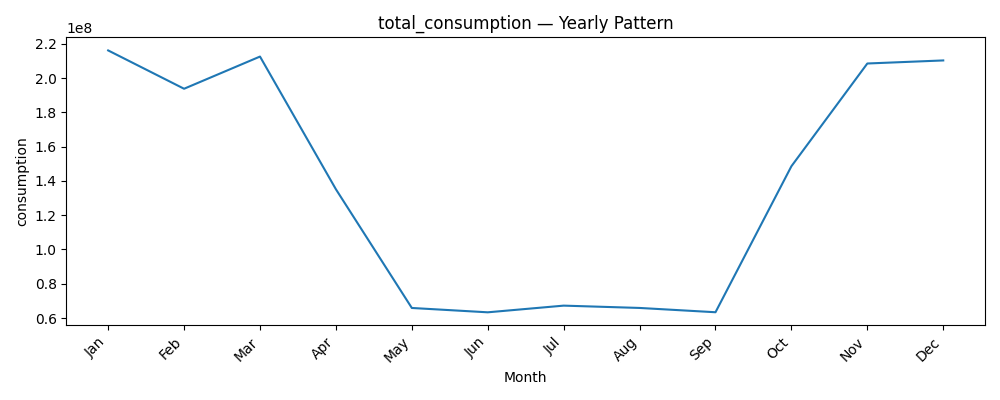

Values plotted in this chart, from the file beside it:
datetime, consumption
1, 216120563
2, 193763133
3, 212545072
4, 135125579
5, 65869425
6, 63337363
7, 67234059
8, 65882536
9, 63377767
10, 148560008
11, 208495541
12, 210280701
